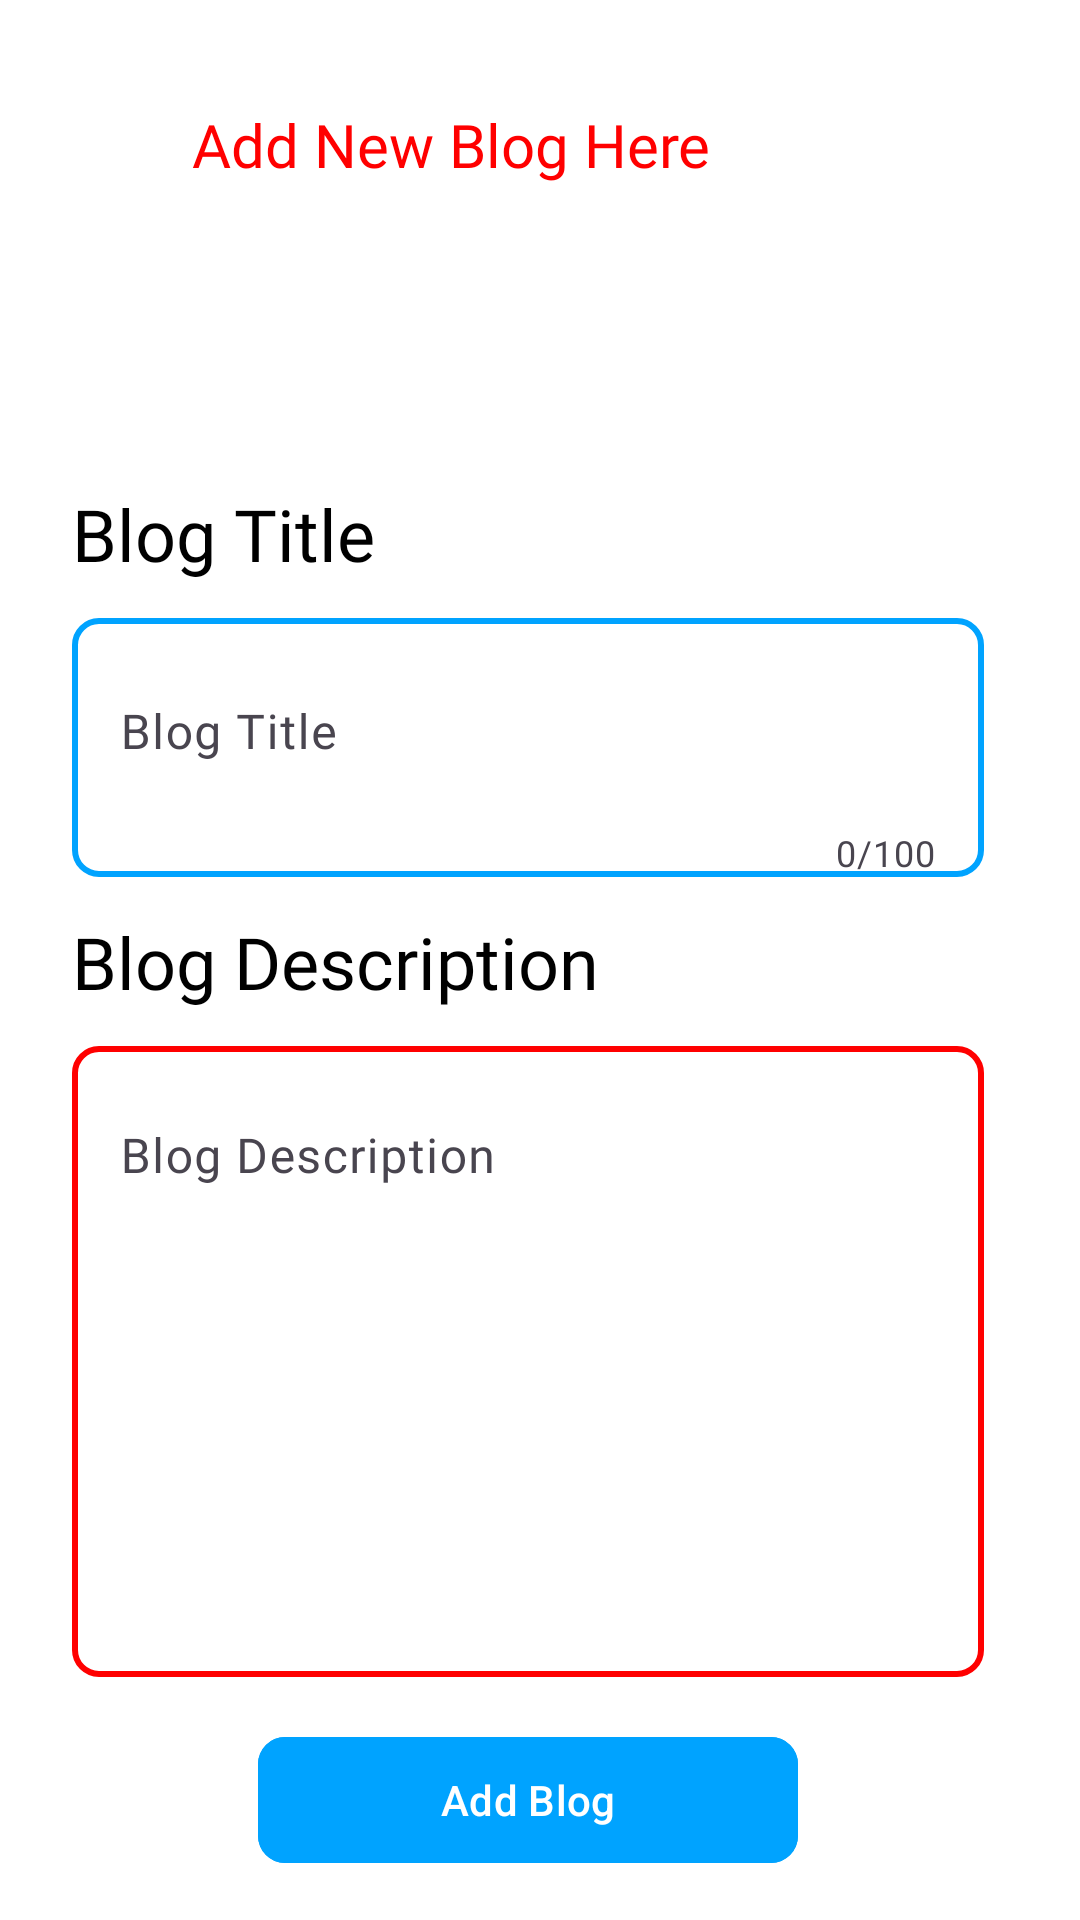

The Android layout XML behind this screen, and the referenced resources:
<!-- AndroidManifest.xml: application theme Theme.Blog -->
<!-- res/layout/activity_add_article.xml -->
<?xml version="1.0" encoding="utf-8"?>
<androidx.constraintlayout.widget.ConstraintLayout xmlns:android="http://schemas.android.com/apk/res/android"
    xmlns:app="http://schemas.android.com/apk/res-auto"
    xmlns:tools="http://schemas.android.com/tools"
    android:id="@+id/main"
    android:layout_width="match_parent"
    android:layout_height="match_parent"
    android:background="@color/white"
    tools:context=".views.AddArticleActivity">

    <ImageView
        android:id="@+id/imageView"
        android:layout_width="0dp"
        android:layout_height="0dp"
        android:alpha="0.1"
        android:scaleType="centerCrop"
        app:layout_constraintBottom_toBottomOf="parent"
        app:layout_constraintEnd_toEndOf="parent"
        app:layout_constraintHorizontal_bias="1.0"
        app:layout_constraintStart_toStartOf="parent"
        app:layout_constraintTop_toTopOf="parent"
        app:layout_constraintVertical_bias="1.0"
        app:srcCompat="@drawable/texture" />

    <ImageButton
        android:id="@+id/backBtn"
        android:layout_width="32dp"
        android:layout_height="32dp"
        android:layout_marginStart="24dp"
        android:layout_marginTop="32dp"
        android:background="@android:color/transparent"
        android:src="@drawable/ic_back"
        app:layout_constraintStart_toStartOf="parent"
        app:layout_constraintTop_toTopOf="parent" />

    <TextView
        android:id="@+id/textView4"
        android:layout_width="wrap_content"
        android:layout_height="wrap_content"
        android:fontFamily="@font/montserrat_semi_bold"
        android:text="Add New Blog Here"
        android:textColor="@color/red"
        android:textSize="20sp"
        android:layout_marginStart="8dp"
        app:layout_constraintBottom_toBottomOf="@+id/backBtn"
        app:layout_constraintStart_toEndOf="@+id/backBtn"
        app:layout_constraintTop_toTopOf="@+id/backBtn" />

    <TextView
        android:id="@+id/textView5"
        android:layout_width="wrap_content"
        android:layout_height="wrap_content"
        android:layout_marginTop="100dp"
        android:fontFamily="@font/love_ya_like_a_sister"
        android:text="Blog Title"
        android:textColor="@color/black"
        android:textSize="24sp"
        app:layout_constraintStart_toStartOf="@+id/backBtn"
        app:layout_constraintTop_toBottomOf="@+id/textView4" />

    <com.google.android.material.textfield.TextInputLayout
        android:id="@+id/blogTitleEdt"
        android:layout_width="0dp"
        android:layout_height="wrap_content"
        android:layout_marginTop="12dp"
        android:layout_marginEnd="32dp"
        android:background="@drawable/edt_blue_shape"
        android:paddingTop="5dp"
        app:counterEnabled="true"
        app:counterMaxLength="100"
        app:layout_constraintEnd_toEndOf="parent"
        app:layout_constraintStart_toStartOf="@+id/textView5"
        app:layout_constraintTop_toBottomOf="@+id/textView5">

        <com.google.android.material.textfield.TextInputEditText
            android:layout_width="match_parent"
            android:layout_height="wrap_content"
            android:background="@android:color/transparent"
            android:fontFamily="@font/montserrat_semi_bold"
            android:hint="Blog Title"
            android:maxLines="2"
            android:inputType="text|textCapWords|textMultiLine"
            android:textColor="@color/skyBlue"
            android:textColorHint="@color/text_gray" />
    </com.google.android.material.textfield.TextInputLayout>

    <TextView
        android:id="@+id/textView6"
        android:layout_width="wrap_content"
        android:layout_height="wrap_content"
        android:layout_marginTop="12dp"
        android:fontFamily="@font/love_ya_like_a_sister"
        android:text="Blog Description"
        android:textColor="@color/black"
        android:textSize="24sp"
        app:layout_constraintStart_toStartOf="@+id/blogTitleEdt"
        app:layout_constraintTop_toBottomOf="@+id/blogTitleEdt" />

    <com.google.android.material.textfield.TextInputLayout
        android:id="@+id/blogDescriptionEdt"
        android:layout_width="0dp"
        android:layout_height="wrap_content"
        android:layout_marginTop="12dp"
        android:layout_marginEnd="32dp"
        android:background="@drawable/edt_red_shape"
        android:paddingTop="5dp"
        app:layout_constraintEnd_toEndOf="parent"
        app:layout_constraintStart_toStartOf="@+id/textView6"
        app:layout_constraintTop_toBottomOf="@+id/textView6">

        <com.google.android.material.textfield.TextInputEditText
            android:layout_width="match_parent"
            android:layout_height="200dp"
            android:background="@android:color/transparent"
            android:fontFamily="@font/montserrat_light"
            android:gravity="start"
            android:hint="Blog Description"
            android:inputType="text|textCapSentences|textMultiLine"
            android:textColor="@color/black"
            android:textColorHint="@color/text_gray" />
    </com.google.android.material.textfield.TextInputLayout>

    <com.google.android.material.button.MaterialButton
        android:id="@+id/addBlogBtn"
        android:layout_width="180dp"
        android:layout_height="50dp"
        android:layout_marginTop="16dp"
        android:backgroundTint="@color/skyBlue"
        android:text="Add Blog"
        android:textColor="@color/white"
        app:cornerRadius="9dp"
        app:layout_constraintEnd_toEndOf="@+id/blogDescriptionEdt"
        app:layout_constraintStart_toStartOf="@+id/blogDescriptionEdt"
        app:layout_constraintTop_toBottomOf="@+id/blogDescriptionEdt" />

</androidx.constraintlayout.widget.ConstraintLayout>
<!-- resources referenced by this layout -->
<resources>
  <color name="black">#FF000000</color>
  <color name="red">#ff0000</color>
  <color name="skyBlue">#00a3ff</color>
  <color name="text_gray">#B2222222</color>
  <color name="white">#FFFFFFFF</color>
  <!-- drawable edt_blue_shape (drawable) -->
  <?xml version="1.0" encoding="utf-8"?>
  <shape xmlns:android="http://schemas.android.com/apk/res/android">
  
      <stroke
          android:width="2dp"
          android:color="@color/skyBlue" />
  
      <corners android:radius="8dp" />
  
  </shape>
  <!-- drawable edt_red_shape (drawable) -->
  <?xml version="1.0" encoding="utf-8"?>
  <shape xmlns:android="http://schemas.android.com/apk/res/android">
  
      <stroke
          android:width="2dp"
          android:color="@color/red" />
  
      <corners android:radius="8dp" />
  
  </shape>
  <style name="Theme.Blog" parent="Base.Theme.Blog" />
  <style name="Base.Theme.Blog" parent="Theme.Material3.DayNight.NoActionBar">
          
          <item name="android:statusBarColor">@color/darkGray</item>
      </style>
  <color name="darkGray">#4e4e4e</color>
</resources>
